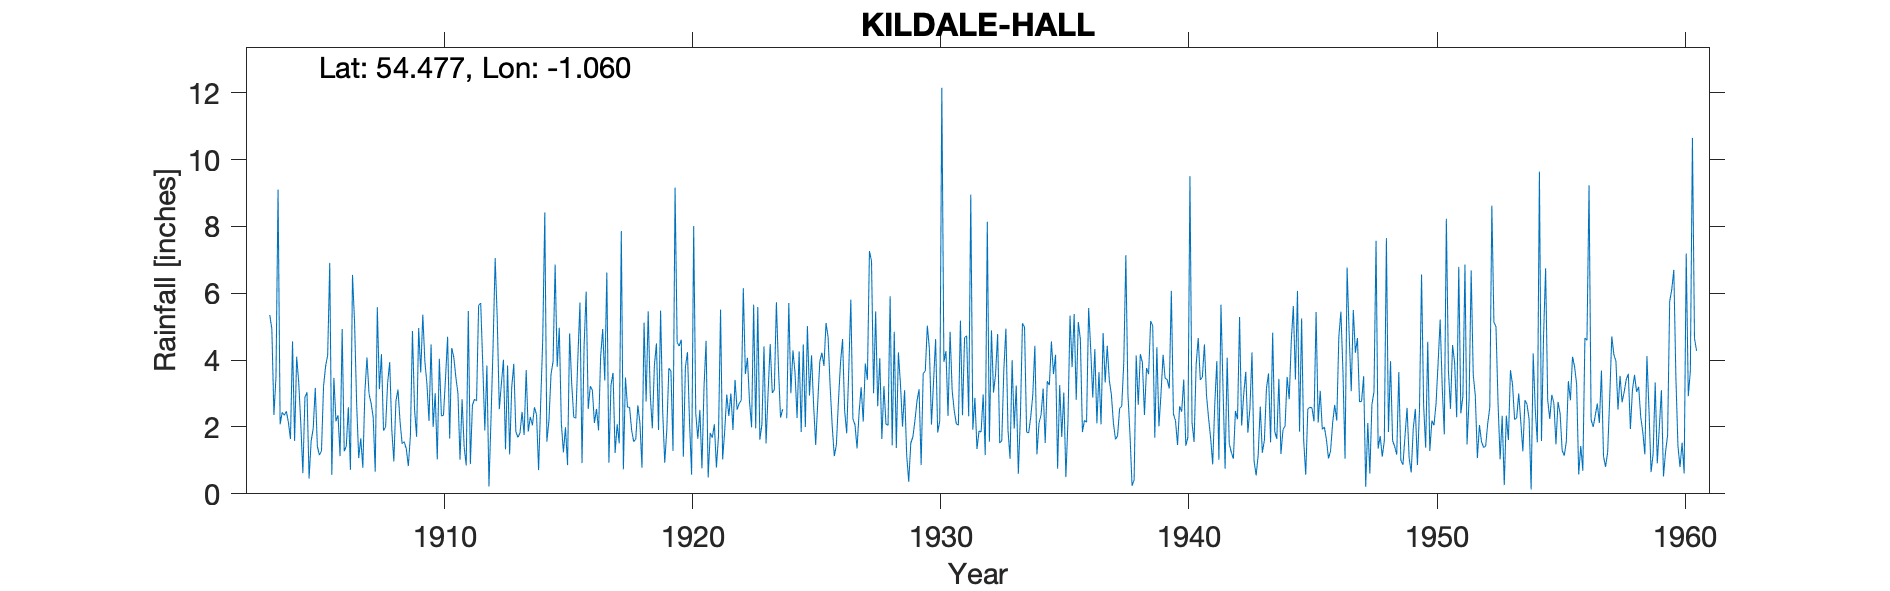

Source data for this figure (header and first rows):
KILDALE HALL, , , , , , , , , , , , , , , , , , , , , , , 
Grid ref, NZ610095, Long, -1.060, Lat, 54.48, Elevation, 600, ft, , , , , , , , , , , , , , , 
Station no, 3481, , , , , , , , , , , , , , , , , , , , , , 
, 1903, 1904, 1905, 1906, 1907, 1908, 1909, 1910, 1911, 1912, 1913, 1914, 1915, 1916, 1917, 1918, 1919, 1920, 1921, 1922, 1923, 1924, 1925
January, , 2.35, 0.46, 3.47, 1.07, 1.89, 0.83, 2.00, 3.00, 3.87, 3.84, 2.05, 3.80, 0.92, 6.62, 1.90, 4.50, 4.61, 4.58, 3.00, 1.96, 2.28, 2.00
February, , 2.47, 1.57, 2.17, 1.66, 2.00, 1.73, 3.01, 1.02, 1.90, 1.18, 2.59, 4.97, 4.42, 0.93, 1.56, 1.91, 1.11, 0.49, 1.91, 5.59, 2.53, 5.02
March, , 2.14, 1.96, 2.35, 0.78, 3.32, 4.87, 1.03, 2.83, 3.84, 3.18, 2.37, 2.11, 6.05, 3.25, 1.64, 5.48, 3.79, 1.82, 3.41, 1.62, , 2.94
April, , 1.64, 3.17, 1.13, 3.06, 3.94, 2.53, 4.04, 1.40, 0.22, 3.89, 0.71, 1.24, 2.54, 3.62, 2.65, 2.49, 4.24, 1.68, 2.52, 2.08, 2.26, 4.14
May, , 4.56, 1.42, 4.93, 4.08, 1.92, 1.71, 2.33, 0.85, 2.28, 1.86, 2.71, 1.99, 3.22, 1.22, 2.12, 0.93, 2.12, 2.08, 2.70, 4.41, 5.71, 2.66
June, 5.35, 1.58, 1.16, 1.27, 2.99, 0.97, 4.96, 2.35, 5.47, 4.44, 1.69, 4.61, 0.86, 3.10, 2.08, 0.78, 1.92, 0.57, 0.79, 2.80, 1.51, 3.01, 1.46
July, 4.93, 4.10, 1.28, 1.43, 2.71, 2.77, 3.63, 3.48, 0.89, 7.05, 1.82, 8.42, 4.80, 2.12, 1.51, 5.12, 3.76, 8.01, 1.73, 6.15, 3.04, 4.29, 2.74
August, 2.36, 3.34, 3.22, 2.59, 2.29, 3.12, 5.36, 4.70, 2.65, 5.25, 2.45, 1.56, 3.31, 2.54, 7.86, 2.76, 3.68, 2.42, 5.51, 3.58, 4.48, 3.63, 3.96
September, 3.50, 2.08, 3.82, 0.72, 0.66, 2.16, 3.96, 1.65, 2.83, 2.53, 1.76, 2.19, 2.30, 1.90, 0.73, 5.46, 1.28, 1.65, 1.03, 4.07, 3.02, 2.27, 4.22
October, 9.10, 0.62, 4.15, 6.55, 5.58, 1.50, 3.29, 4.36, 2.78, 3.29, 3.70, 3.57, 2.26, 4.10, 3.48, 2.96, 9.16, 2.51, 1.87, 2.76, 3.11, 4.26, 3.83
November, 2.08, 2.89, 6.91, 5.14, 3.13, 1.56, 2.18, 4.08, 5.64, 4.01, 1.86, 3.96, 4.09, 4.93, 2.59, 1.96, 4.53, 0.76, 2.97, 1.99, 5.73, 1.85, 5.11
December, 2.44, 3.04, 0.57, 2.71, 4.18, 1.35, 4.47, 3.48, 5.71, 1.33, 2.30, 6.86, 5.72, 3.39, 2.59, 3.85, 4.42, 3.20, 2.33, 5.66, 3.77, 4.47, 4.69
Total, , 30.81, 29.69, 34.46, 32.19, 26.50, 39.52, 36.51, 35.07, 40.01, 29.53, 41.60, 37.45, 39.23, 36.48, 32.76, 44.06, 34.99, 26.88, 40.55, 40.32, , 42.77
TYRain_1900-1909_22_pt1/041, , , , , , , , , , , , , , , , , , , , , , , 
TYRain_1910-1919_21_pt1/069, , , , , , , , , , , , , , , , , , , , , , , 
TYRain_1920-1930_24_pt1/037, , , , , , , , , , , , , , , , , , , , , , , 
TYRain_1931-1940_20_pt1/065, , , , , , , , , , , , , , , , , , , , , , , 
TYRain_1941-1950_22_pt1/246, , , , , , , , , , , , , , , , , , , , , , , 
TYRain_1951-1960_22_pt1/069, , , , , , , , , , , , , , , , , , , , , , , 
# The March 1924 figure is bracketed wit…, , , , , , , , , , , , , , , , , , , , , , , 
# The figure for February 1947 is estima…, , , , , , , , , , , , , , , , , , , , , , , 
#, , , , , , , , , , , , , , , , , , , , , , , 
# The station continued until 1972 accor…, , , , , , , , , , , , , , , , , , , , , , , 
